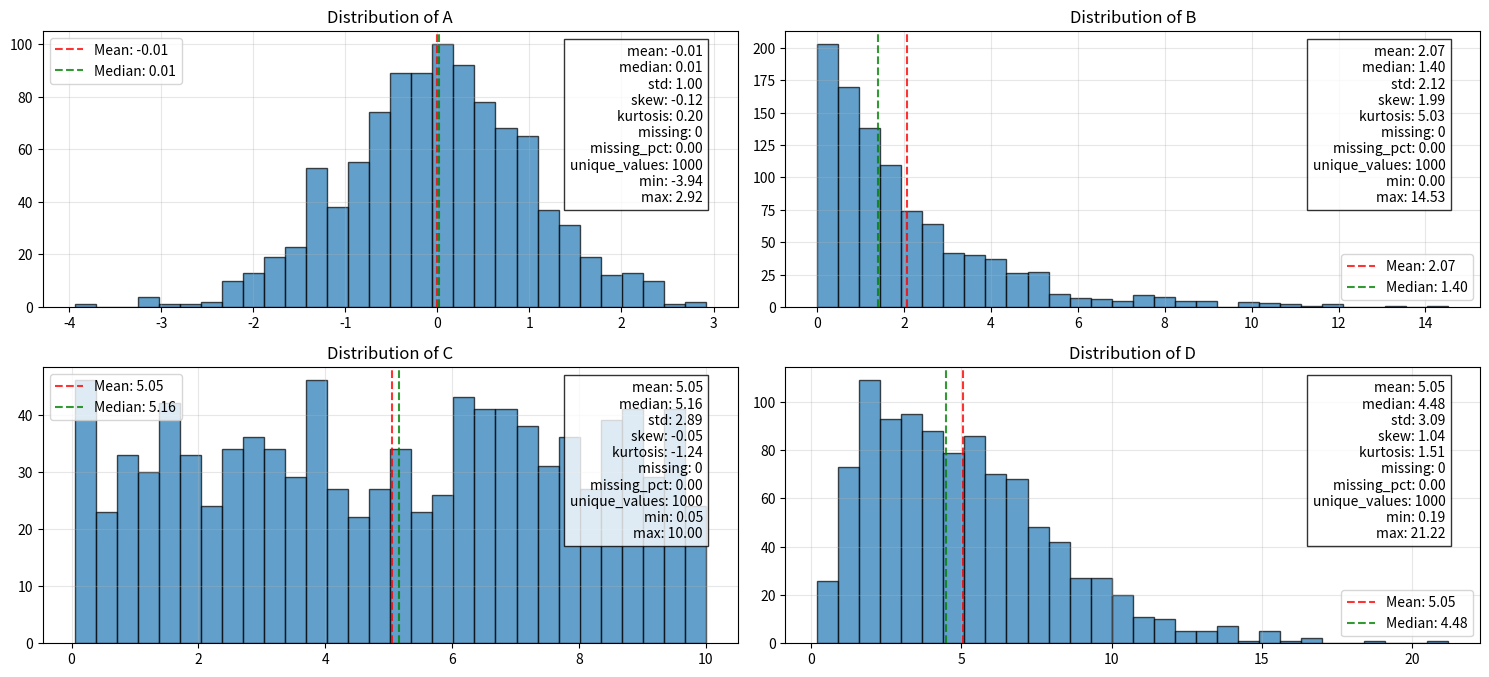

The matplotlib source for this figure: (Note: this script raises an exception after producing the figure.)
import matplotlib.pyplot as plt
from matplotlib.backends.backend_pdf import PdfPages
import pandas as pd
import numpy as np
import gc
from typing import Optional, List, Union, Dict
from pathlib import Path
import json
from datetime import datetime
import sys
from tabulate import tabulate

class NumpyEncoder(json.JSONEncoder):
    """Custom JSON encoder for NumPy types."""
    def default(self, obj):
        if isinstance(obj, (np.int_, np.intc, np.intp, np.int8,
                          np.int16, np.int32, np.int64, np.uint8,
                          np.uint16, np.uint32, np.uint64)):
            return int(obj)
        elif isinstance(obj, (np.float_, np.float16, np.float32, np.float64)):
            return float(obj)
        elif isinstance(obj, (np.ndarray,)):
            return obj.tolist()
        return json.JSONEncoder.default(self, obj)

class DataVisualizer:
    def __init__(self, 
                 output_dir: Optional[str] = None,
                 dpi: int = 300):
        self.dpi = dpi
        self.output_dir = Path(output_dir) if output_dir else Path.cwd()
        self.output_dir.mkdir(parents=True, exist_ok=True)
        
        # Create logs directory
        self.logs_dir = self.output_dir / 'logs'
        self.logs_dir.mkdir(exist_ok=True)
        
        self.timestamp = datetime.now().strftime('%Y%m%d_%H%M%S')
    
    def _convert_to_serializable(self, obj):
        """Convert numpy types to Python native types."""
        if isinstance(obj, dict):
            return {key: self._convert_to_serializable(value) for key, value in obj.items()}
        elif isinstance(obj, (list, tuple)):
            return [self._convert_to_serializable(item) for item in obj]
        elif isinstance(obj, (np.int_, np.intc, np.intp, np.int8,
                            np.int16, np.int32, np.int64, np.uint8,
                            np.uint16, np.uint32, np.uint64)):
            return int(obj)
        elif isinstance(obj, (np.float_, np.float16, np.float32, np.float64)):
            return float(obj)
        elif isinstance(obj, np.ndarray):
            return obj.tolist()
        elif pd.isna(obj):  # Handle NaN/None values
            return None
        return obj
    
    def _save_statistics(self, stats: Dict, filename: str) -> None:
        """Save statistics to JSON file with proper type conversion."""
        file_path = self.logs_dir / f"{filename}_{self.timestamp}.json"
        
        # Convert all numpy types to Python native types
        serializable_stats = self._convert_to_serializable(stats)
        
        with open(file_path, 'w') as f:
            json.dump(serializable_stats, f, indent=4, cls=NumpyEncoder)
        print(f"\nStatistics saved to: {file_path}")
    
    def _get_statistics(self, data: pd.Series) -> Dict:
        """Calculate statistics with proper type conversion."""
        stats = {
            'mean': float(data.mean()),
            'median': float(data.median()),
            'std': float(data.std()),
            'skew': float(data.skew()),
            'kurtosis': float(data.kurtosis()),
            'missing': int(data.isnull().sum()),
            'missing_pct': float((data.isnull().sum() / len(data)) * 100),
            'unique_values': int(data.nunique()),
            'min': float(data.min()),
            'max': float(data.max())
        }
        return stats

    def plot_numeric_distributions(self, 
                                 df: pd.DataFrame,
                                 columns: Optional[List[str]] = None,
                                 plots_per_page: int = 6,
                                 figsize: tuple = (15, 10),
                                 save_pdf: Optional[str] = None) -> Dict[str, Dict]:
        """Plot distributions with proper type handling."""
        numeric_cols = df.select_dtypes(include=['int64', 'float64']).columns.tolist() \
                      if columns is None else \
                      [col for col in columns if df[col].dtype in ['int64', 'float64']]
        
        if not numeric_cols:
            raise ValueError("No numeric columns found in the dataset")
        
        print(f"\nAnalyzing {len(numeric_cols)} numeric columns...")
        stats_dict = {}
        pdf_path = self.output_dir / save_pdf if save_pdf else None
        pdf_handle = PdfPages(pdf_path) if pdf_path else None
        
        try:
            total_figures = (len(numeric_cols) + plots_per_page - 1) // plots_per_page
            
            for fig_num in range(total_figures):
                start_idx = fig_num * plots_per_page
                batch_cols = numeric_cols[start_idx:start_idx + plots_per_page]
                
                fig, axes = plt.subplots(plots_per_page // 2, 2, figsize=figsize)
                axes = axes.ravel()
                
                for idx, col in enumerate(batch_cols):
                    ax = axes[idx]
                    data = df[col].dropna()
                    
                    # Create histogram
                    ax.hist(data, bins=30, edgecolor='black', alpha=0.7)
                    
                    # Add mean and median lines
                    mean_val = float(data.mean())
                    median_val = float(data.median())
                    ax.axvline(mean_val, color='red', linestyle='--', alpha=0.8, 
                             label=f'Mean: {mean_val:.2f}')
                    ax.axvline(median_val, color='green', linestyle='--', alpha=0.8, 
                             label=f'Median: {median_val:.2f}')
                    
                    ax.set_title(f'Distribution of {col}')
                    ax.grid(True, alpha=0.3)
                    ax.legend()
                    
                    # Calculate statistics
                    stats = self._get_statistics(df[col])
                    stats_dict[col] = stats
                    
                    # Add stats to plot
                    stats_text = "\n".join([f"{k}: {v:.2f}" if isinstance(v, float)
                                          else f"{k}: {v}" 
                                          for k, v in stats.items()])
                    ax.text(0.95, 0.95, stats_text,
                           transform=ax.transAxes,
                           verticalalignment='top',
                           horizontalalignment='right',
                           bbox=dict(facecolor='white', alpha=0.8))
                
                for idx in range(len(batch_cols), len(axes)):
                    axes[idx].set_visible(False)
                
                plt.tight_layout()
                
                if pdf_handle:
                    pdf_handle.savefig(fig, dpi=self.dpi)
                
                plt.show()
                plt.close()
                gc.collect()
                
                print(f"Processed figure {fig_num + 1} of {total_figures}")
            
            # Print and save statistics
            self._print_statistics(stats_dict, "Numeric Columns Statistics")
            if save_pdf:
                stats_filename = save_pdf.replace('.pdf', '_stats')
                self._save_statistics(stats_dict, stats_filename)
            
        except Exception as e:
            print(f"Error during plotting: {str(e)}", file=sys.stderr)
            raise
        finally:
            if pdf_handle:
                pdf_handle.close()
                print(f"\nPlots saved to: {pdf_path}")
        
        return stats_dict

    def plot_correlation_heatmap(self,
                               df: pd.DataFrame,
                               columns: Optional[List[str]] = None,
                               figsize: tuple = (12, 10),
                               save_pdf: Optional[str] = None,
                               min_correlation: float = 0.0) -> pd.DataFrame:
        """Plot correlation heatmap with proper type handling."""
        numeric_cols = df.select_dtypes(include=['int64', 'float64']).columns.tolist() \
                      if columns is None else \
                      [col for col in columns if df[col].dtype in ['int64', 'float64']]
        
        print(f"\nCalculating correlations for {len(numeric_cols)} columns...")
        corr_matrix = df[numeric_cols].corr()
        
        if min_correlation > 0:
            mask = np.abs(corr_matrix) >= min_correlation
            corr_matrix = corr_matrix.where(mask, 0)
        
        fig, ax = plt.subplots(figsize=figsize)
        im = ax.imshow(corr_matrix, cmap='coolwarm', aspect='auto', vmin=-1, vmax=1)
        plt.colorbar(im)
        
        ax.set_xticks(np.arange(len(numeric_cols)))
        ax.set_yticks(np.arange(len(numeric_cols)))
        ax.set_xticklabels(numeric_cols, rotation=45, ha='right')
        ax.set_yticklabels(numeric_cols)
        
        for i in range(len(numeric_cols)):
            for j in range(len(numeric_cols)):
                text = ax.text(j, i, f'{corr_matrix.iloc[i, j]:.2f}',
                             ha='center', va='center')
        
        plt.title('Feature Correlation Heatmap')
        plt.tight_layout()
        
        if save_pdf:
            pdf_path = self.output_dir / save_pdf
            plt.savefig(pdf_path, bbox_inches='tight', dpi=self.dpi)
            print(f"\nCorrelation heatmap saved to: {pdf_path}")
            
            # Save correlation matrix
            matrix_filename = save_pdf.replace('.pdf', '_matrix')
            corr_dict = self._convert_to_serializable(corr_matrix.to_dict())
            self._save_statistics(corr_dict, matrix_filename)
        
        plt.show()
        plt.close()
        
        return corr_matrix

# Example usage
if __name__ == "__main__":
    # Create sample data
    df = pd.DataFrame({
        'A': np.random.normal(0, 1, 1000),
        'B': np.random.exponential(2, 1000),
        'C': np.random.uniform(0, 10, 1000),
        'D': np.random.chisquare(5, 1000)
    })
    
    # Initialize visualizer
    viz = DataVisualizer(output_dir='visualization_output')
    
    # Plot and save distributions
    stats = viz.plot_numeric_distributions(
        df,
        save_pdf='distributions.pdf'
    )
    
    # Plot and save correlations
    corr_matrix = viz.plot_correlation_heatmap(
        df,
        save_pdf='correlations.pdf'
    )
